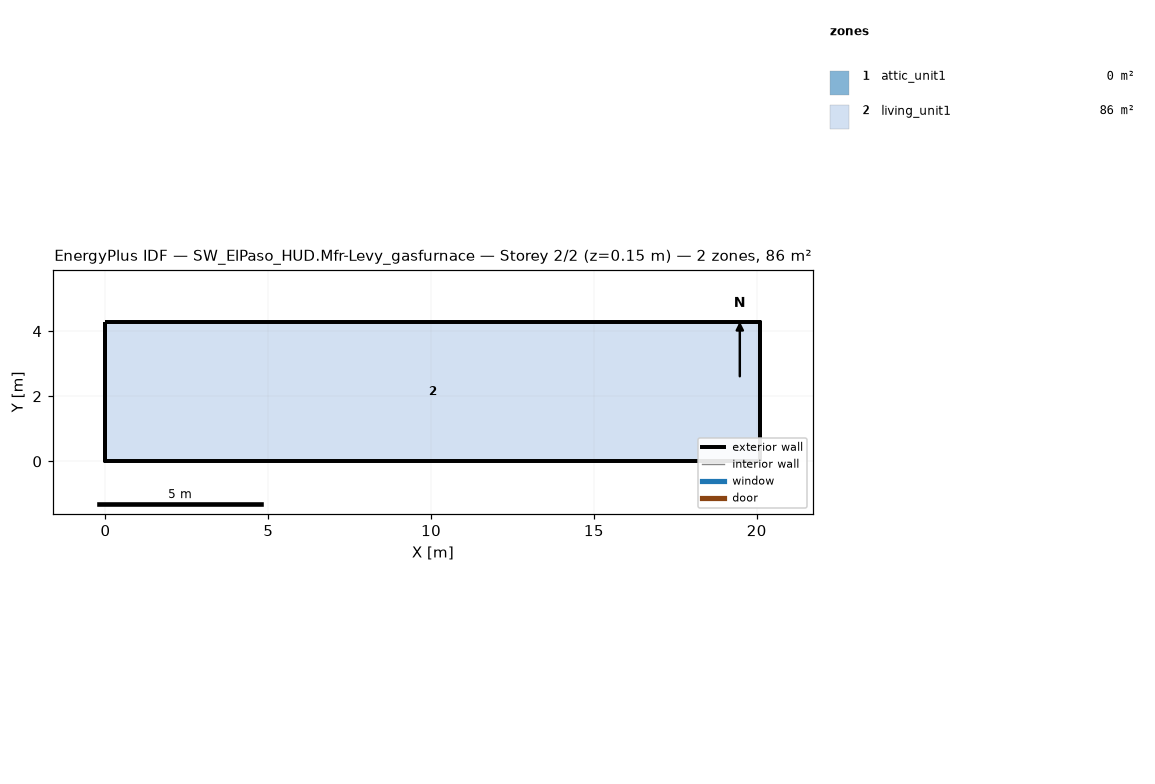
=== STOREY PLAN SPEC (per zone: floor XY polygon, exterior-wall plan segments, windows/doors) ===
zone 1: attic_unit1  (0.0 m²)
  exterior wall: (20.11, 0.00) – (20.11, 4.27) – (20.11, 2.13)  [6.4 m]
  exterior wall: (0.00, 4.27) – (0.00, 0.00) – (0.00, 2.13)  [6.4 m]
zone 2: living_unit1  (85.9 m²)
  floor: (0.00, 0.00) (0.00, 4.27) (20.11, 4.27) (20.11, 0.00)
  exterior wall: (0.00, 0.00) – (20.11, 0.00)  [20.1 m]
  exterior wall: (20.11, 0.00) – (20.11, 4.27)  [4.3 m]
  exterior wall: (20.11, 4.27) – (0.00, 4.27)  [20.1 m]
  exterior wall: (0.00, 4.27) – (0.00, 0.00)  [4.3 m]

=== DERIVED (storey summary) ===
Building: SW_ElPaso_HUD.Mfr-Levy_gasfurnace
Storey: 2 of 2  (floor level z = 0.15 m)
Storey gross floor area: 85.9 m²
Zones on this storey: 2
  - attic_unit1: floor 0.0 m²; exterior wall 12.8 m (1.3 m²); WWR 0.0%
  - living_unit1: floor 85.9 m²; exterior wall 48.8 m (111.5 m²); WWR 0.0%
Zone adjacency: (none detected)